Run: headless pygame with SDL's dummy video driver; simulated clock (each Clock.tick advances the game by its frame time, no real sleeping); random seed 0; keys injected as events and as key.get_pressed() state; no mouse input.
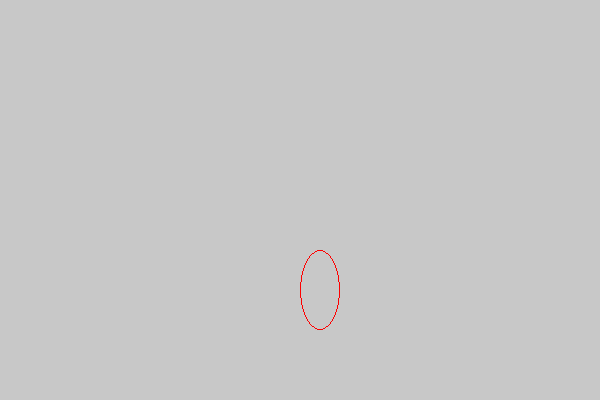
Frame 1 of 4 · flips 1–60 · no input
Frame 2 of 4 · flips 61–180 · tapped SPACE, RETURN · held RIGHT (→), D · screen unchanged from frame 1, image omitted
Frame 3 of 4 · flips 181–300 · held DOWN (↓), S · screen unchanged from frame 2, image omitted
Frame 4 of 4 · flips 301–420 · held LEFT (←), A, UP (↑), W · screen unchanged from frame 3, image omitted

The pygame program that drew these frames:

import pygame, sys
from pygame.locals import *

GRAY = (200, 200, 200)
RED = (255, 0, 0)

pygame.init()
DISPLAYSURF = pygame.display.set_mode((600, 400))
pygame.display.set_caption('Python Game')
DISPLAYSURF.fill(GRAY)
pygame.draw.ellipse(DISPLAYSURF, RED, (300, 250, 40, 80), 1)

while True:
    for event in pygame.event.get():
        if event.type == QUIT:
            pygame.quit()
            sys.exit()
    pygame.display.update()
